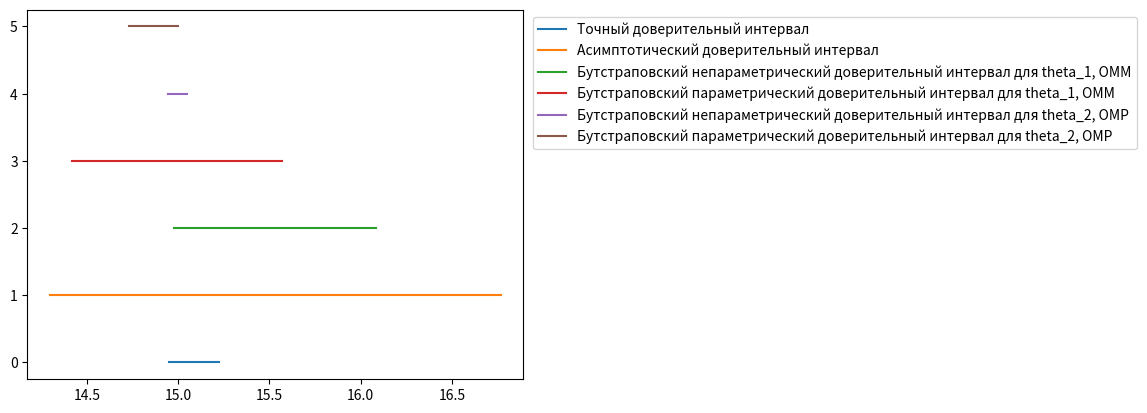

Here is the Python script that generated this plot:
import numpy as np
import scipy as sp
import matplotlib.pyplot as plt

all_intervals = []

beta = 0.95
theta = 15
sample = np.around(np.random.uniform(low = theta, high = 2 * theta, size=100), 3)
print(sample)

#Точный доверительный интервал
x_max = np.max(sample)
t1 = round(x_max / (((1 + beta)/2) ** (1 / np.size(sample)) + 1), 3)
t2 = round(x_max / (((1 - beta)/2) ** (1 / np.size(sample)) + 1), 3)
all_intervals.append((t1, t2))
print(f'Exact Confidence Interval = ({t1}, {t2})')


#Асимптотический доверительный интервал
n = np.size(sample)
mean = np.mean(sample)
pow_mean = np.dot(sample, sample) / n

v1 = 2**0.5 * sp.special.erfinv(-beta)
v2 = -v1
t1 = round(3/2 * v1 * ((pow_mean-mean**2)/n)**0.5 + 2/3*mean, 3)
t2 = round(3/2 * v2 * ((pow_mean-mean**2)/n)**0.5 + 2/3*mean, 3)
all_intervals.append((t1, t2))
print(f'Asymptotic Confidence Interval = ({t1}, {t2})')


#Бутстраповский непараметрический доверительный интервал для theta_1
theta_est = 2/3 * np.mean(sample)
deltas = []
for i in range(1000):
    sample_i = np.random.choice(sample, size=np.size(sample))
    deltas.append(2/3 * np.mean(sample_i) - theta_est)
k1 = int((1 - beta) / 2 * 1000) - 1
k2 = int((1 + beta) / 2 * 1000) - 1
deltas.sort()
t1 = round(theta_est - deltas[k2], 3)
t2 = round(theta_est - deltas[k1], 3)
all_intervals.append((t1, t2))
print(f'Bootstrap Confidence Interval for theta_1 = ({t1}, {t2})')


#Бутстраповский параметрический доверительный интервал для theta_1
theta_est = 2/3 * np.mean(sample)
thetas = []
for i in range(10000):
    sample_i = np.random.uniform(low = theta, high = 2 * theta, size=100)
    thetas.append(2/3 * np.mean(sample_i))
thetas.sort()
k1 = int((1 - beta) / 2 * 10000) - 1
k2 = int((1 + beta) / 2 * 10000) - 1
t1 = round(thetas[k1], 3)
t2 = round(thetas[k2], 3)
all_intervals.append((t1, t2))
print(f'Bootstrap With Parameter Confidence Interval for theta_1 = ({t1}, {t2})')


#Бутстраповский непараметрический доверительный интервал для theta_2
theta_est = max(sample) / 2
deltas = []
for i in range(1000):
    sample_i = np.random.choice(sample, size=np.size(sample))
    deltas.append(max(sample_i) / 2 - theta_est)
k1 = int((1 - beta) / 2 * 1000) - 1
k2 = int((1 + beta) / 2 * 1000) - 1
deltas.sort()
t1 = round(theta_est - deltas[k2], 3)
t2 = round(theta_est - deltas[k1], 3)
all_intervals.append((t1, t2))
print(f'Bootstrap Confidence Interval for theta_2 = ({t1}, {t2})')


#Бутстраповский параметрический доверительный интервал для theta_2
theta_est = max(sample) / 2
thetas = []
for i in range(10000):
    sample_i = np.random.uniform(low = theta, high = 2 * theta, size=100)
    thetas.append(max(sample_i) / 2)
thetas.sort()
k1 = int((1 - beta) / 2 * 10000) - 1
k2 = int((1 + beta) / 2 * 10000) - 1
t1 = round(thetas[k1], 3)
t2 = round(thetas[k2], 3)
all_intervals.append((t1, t2))
print(f'Bootstrap With Parameter Confidence Interval for theta_2 = ({t1}, {t2})')


#Сравнение интервалов
plt.plot(all_intervals[0], (0, 0), label= "Точный доверительный интервал")
plt.plot(all_intervals[1], (1, 1), label= "Асимптотический доверительный интервал")
plt.plot(all_intervals[2], (2, 2), label= "Бутстраповский непараметрический доверительный интервал для theta_1, OMM")
plt.plot(all_intervals[3], (3, 3), label = "Бутстраповский параметрический доверительный интервал для theta_1, OMM")
plt.plot(all_intervals[4], (4, 4), label= "Бутстраповский непараметрический доверительный интервал для theta_2, OMP")
plt.plot(all_intervals[5], (5, 5), label= "Бутстраповский параметрический доверительный интервал для theta_2, OMP")
plt.legend(bbox_to_anchor=(1.005, 1), loc='upper left')
plt.show()